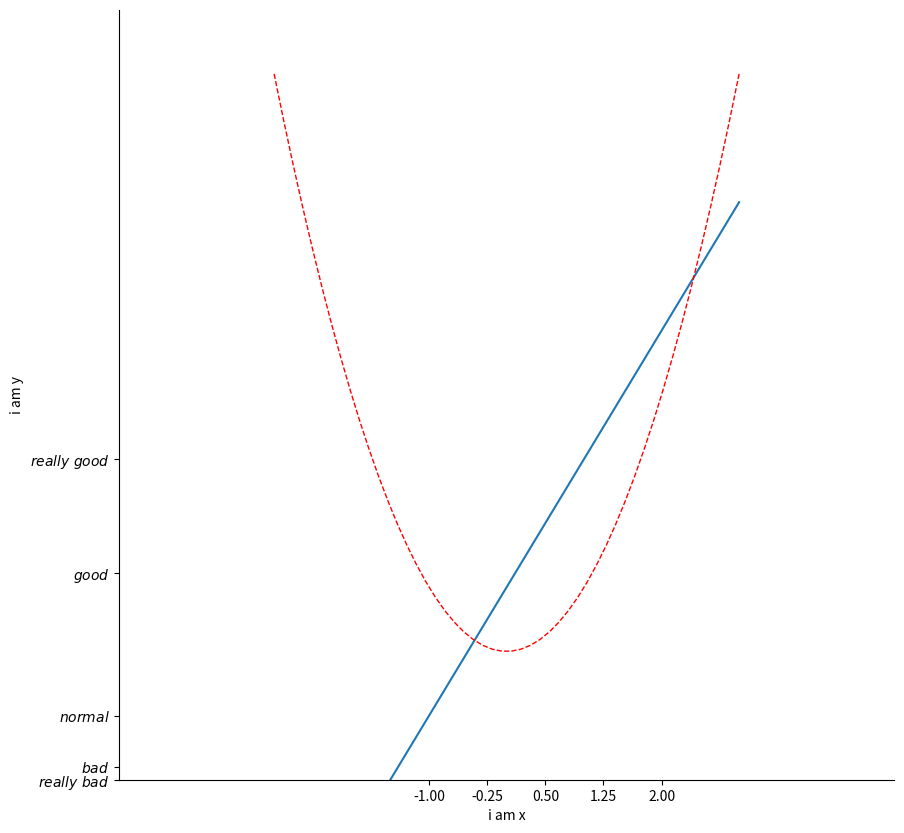

The matplotlib source for this figure:
# changshi 
import numpy as np
import matplotlib.pyplot as plt

# 定义数据集
x = np.linspace(-3,3,50)
y1 = 2*x+1
y2 = x**2


# 绘制图像
plt.figure(num=3,figsize=(10,10))
plt.plot(x,y1)
plt.plot(x,y2,color='red',linewidth=1,linestyle='--')

# 定义坐标轴的范围及名称
plt.xlim((-5,5))
plt.ylim((0,10))

plt.xlabel('i am x')
plt.ylabel('i am y')

# 刻度
ticks = np.linspace(-1,2,5)
plt.xticks(ticks)
plt.yticks([-2,-1.8,-1,1.22,3],[r'$really\ bad$', r'$bad$', r'$normal$', r'$good$', r'$really\ good$'])

# 设置边框颜色
ax = plt.gca()
ax.spines['right'].set_color('none')
ax.spines['top'].set_color('none')
# 展示图像
plt.show()